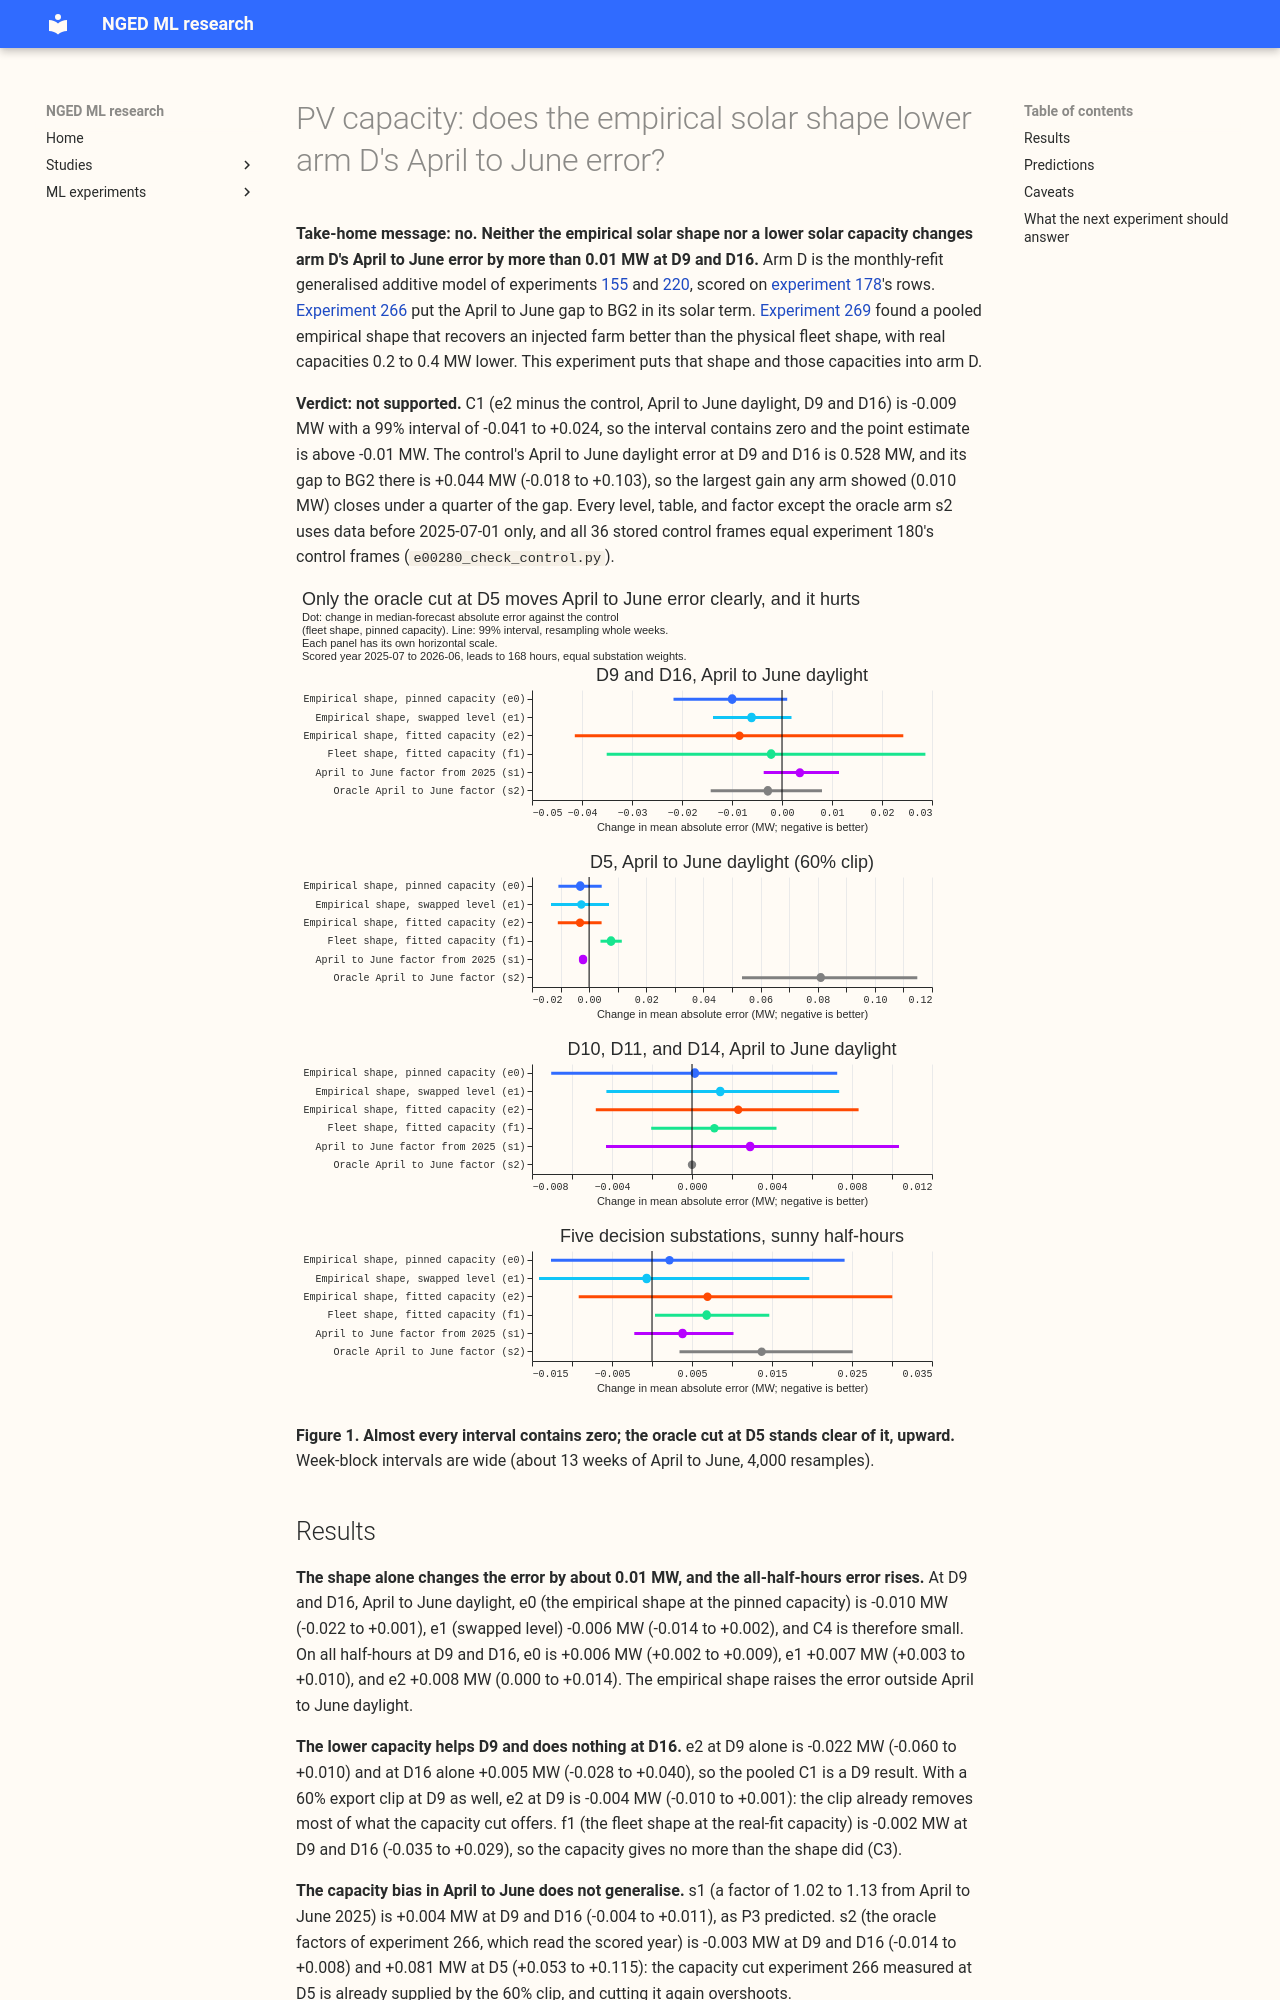

repository: openclimatefix/nged-ml-research · page: ml-experiments/00280-pv-empirical-shape-and-capacity-in-arm-d/result/index.html · generator: mkdocs

---
id: "00280"
slug: pv-empirical-shape-and-capacity-in-arm-d
theme: differentiable-physics-embedded-generation
also_relevant_to:
  - production-reference-and-best-guess
  - solar-disaggregation
status: finished
size: >-
  medium. Stored: private files under data/ml-experiments/00280-<slug>/ only. Serving path: not
  touched. Degradation rule: not touched. Designs: more than one way to put a new shape and
  capacity into arm D, but the brief fixes the arms. Callers: this folder's scripts, which copy
  experiment 180's pipeline and replace one method of `studies.dp_ens_weather.SunGeometry` inside
  the experiment's own process, so no `packages/` file changes. Asset graph: not touched.
hypothesis: >-
  The April to June 2026 gap between arm D (the monthly-refit generalised additive model of
  experiments 155 and 220, scored on experiment 178's rows) and BG2 comes from its solar term:
  the pinned solar capacity is too high and the south-facing fleet shape is not the shape the
  metered farms show. Replacing the fleet shape by the pooled empirical shape of experiment 269,
  at the capacity that shape's real-series fit supports, lowers arm D's April to June error at the
  substations where the pinned capacity looks too high (D5, D9, and D16).
prediction: >-
  Written before any forecast. (P1) The empirical shape at the pinned capacity (e0) and at the
  swapped level (e1) change the sunny-daylight mean absolute error by under 0.02 MW at each of D9,
  D10, D11, D14, and D16, because experiments 73, 77, and 180 found a different shape did not move
  the score. (P2) The empirical shape at its fitted capacity (e2, level 0.762 at D9 and 0.687 at
  D16, 1.003 at D5) lowers the April to June daylight mean absolute error by at least 0.02 MW,
  averaged over D9 and D16, and may overshoot s2 (the oracle cut) because e2 also changes the
  shape. At D5 e2 moves the error by under 0.02 MW with the 60% export clip on. (P3) The April to
  June factor calibrated on April to June 2025 (s1, factors 1.02 to 1.13, so a larger capacity)
  does not lower the April to June 2026 error: its point estimate is above -0.01 MW at D9 and D16.
  (P4) D10's April to June night-time error does not change by more than 0.02 MW in any arm; if it
  does, the change is not caused by the solar term and is reported as a side effect.
decision_rule: >-
  Five planned contrasts, each a paired difference against the control (c0) on experiment 178's
  rows (scored year, leads up to 168 hours, outside the switching events), in mean absolute error
  of the median forecast in MW, with week-block 99% intervals (resampling the weeks of forecast
  initialisation time, equal weight per substation; about 13 blocks fall in April to June, so
  intervals are wide and the page says so). C1: e2 minus c0 on April to June daylight half-hours,
  mean of D9 and D16, assembly configuration (60% export clip at D5 only). C2: e2 minus c0 on
  sunny daylight half-hours, mean of D5, D10, D11, D14, and D16 (the five decision substations),
  same configuration. C3: f1 minus c0 on the C1 rows, which separates the capacity change from the
  shape change. C4: e1 minus c0 on the C1 rows, which isolates the shape. C5: s1 minus c0 on the C1
  rows. The verdict reads only the assembly configuration, and C1 first. `supported`: C1's point
  estimate is at most -0.02 MW with its interval wholly below zero, C2's point estimate is at most
  +0.01 MW, and no substation's sunny-daylight error rises by 0.02 MW or more. `partly supported`:
  C1's interval is wholly below zero but its point estimate is above -0.02 MW or the no-harm test
  fails. `small gain`: C1's interval is wholly below zero and its point estimate is above -0.02 MW
  with the no-harm test passed. `refuted`: C1's interval lies wholly above zero. `not supported`:
  C1's interval contains zero and its point estimate is above -0.01 MW. `inconclusive`: C1's
  interval contains zero and its point estimate is at or below -0.01 MW. If P4 fails, the verdict
  stands and the side effect is reported. The -0.02 MW threshold is about 4% of the control's
  April to June daylight error at D9 and D16 (0.47 and 0.59 MW) and about 30% of the control's gap
  to BG2 at D9 (0.07 MW); a smaller gain does not repay a second stored table per substation.
  A leave-one-site-out check on C1 repeats it with D9 and then D16 alone.
benchmark: >-
  The control c0: arm D with the fleet shape and the pinned capacity, re-run through this folder's
  code (it must reproduce experiment 180's control exactly), and BG2 (experiment 87, `p_s6_bg2`).
row_set_id: fold_a_daily_gap_v1
metric: >-
  Mean absolute error of the median forecast (q50) in MW and pinball loss averaged over the 11
  quantiles in MW, on experiment 178's rows and on the April to June 2026 daylight slice.
verdict: not supported
production_status: not-for-production
adopted_in: none
date: 2026-10-23
headline: >-
  April to June daylight at D9 and D16 (mean absolute error of the median forecast, equal
  substation weights): the control 0.528 MW; the empirical shape at its fitted capacity (e2) changes
  it by -0.009 MW (99% interval -0.041 to +0.024), the oracle capacity cut (s2) by -0.003 MW
  (-0.014 to +0.008). At D5, s2 raises it by +0.081 MW (+0.053 to +0.115).
best_arm: >-
  none; the empirical shape at the pinned capacity (e0) is nearest, at -0.010 MW (-0.022 to +0.001)
  on April to June daylight at D9 and D16 and +0.006 MW (+0.002 to +0.009) on all half-hours
take_home_message: >-
  Putting the empirical solar shape into the forecast, at the pinned capacity or at the lower
  capacity the real series supports, does not lower the April to June error at the substations where
  the pinned capacity looked too high. The change is under 0.01 MW against an error of about 0.5 MW,
  and the intervals are wide. A capacity cut that is correct for the whole of April to June is not
  the fix either: at D5 it raises the error. This experiment finds no sign that the shape or the
  capacity of the solar term closes the summer gap to BG2.
lessons:
  - >-
    The shape does not move the score. e0 and e1 change April to June daylight error at D9 and D16
    by -0.010 and -0.006 MW, inside intervals that include zero, and raise the error on all
    half-hours at D9 and D16 by 0.006 and 0.007 MW.
  - >-
    The capacity does not move it either. At D9 and D16 the oracle cut (s2) changes the error by
    -0.003 MW, and at D5 it raises it by 0.081 MW, so a capacity cut that suits D9 and D16 is not
    safe at D5.
  - >-
    The seasonal factor calibrated on April to June 2025 (s1, factors above 1) changes the error by
    +0.004 MW at D9 and D16 and -0.002 MW at D5. The 2025 and 2026 April to June capacities do not
    point the same way.
advice:
  - >-
    Do not put the pooled empirical solar shape into arm D to close the April to June gap to BG2: at
    D9 and D16 it changes daylight error by under 0.01 MW and raises error on all half-hours (C1,
    C4).
  - >-
    Do not cut the solar capacity by the oracle April to June factor at D5 on top of the 60% export
    clip: it raises D5's April to June daylight error by 0.081 MW (the oracle arm s2).
code: ml-experiments/00280-pv-empirical-shape-and-capacity-in-arm-d/
---
